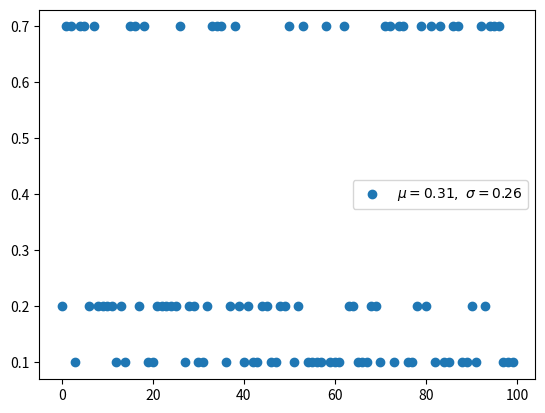

Python code for this plot:
"""
Categorical distribution    
https://en.wikipedia.org/wiki/Categorical_distribution
3-Class Example
"""
import random
import numpy as np
from matplotlib import pyplot as plt

def categorical(p, k):
    return p[k]

n_experiment = 100
p = [0.2, 0.1, 0.7]
x = np.arange(n_experiment)
y = []
for _ in range(n_experiment):
    pick = categorical(p, k=random.randint(0, len(p) - 1))
    y.append(pick)

u, s = np.mean(y), np.std(y)
plt.scatter(x, y, label=r'$\mu=%.2f,\ \sigma=%.2f$' % (u, s))
plt.legend()
plt.savefig('categorical.png')
plt.show()
